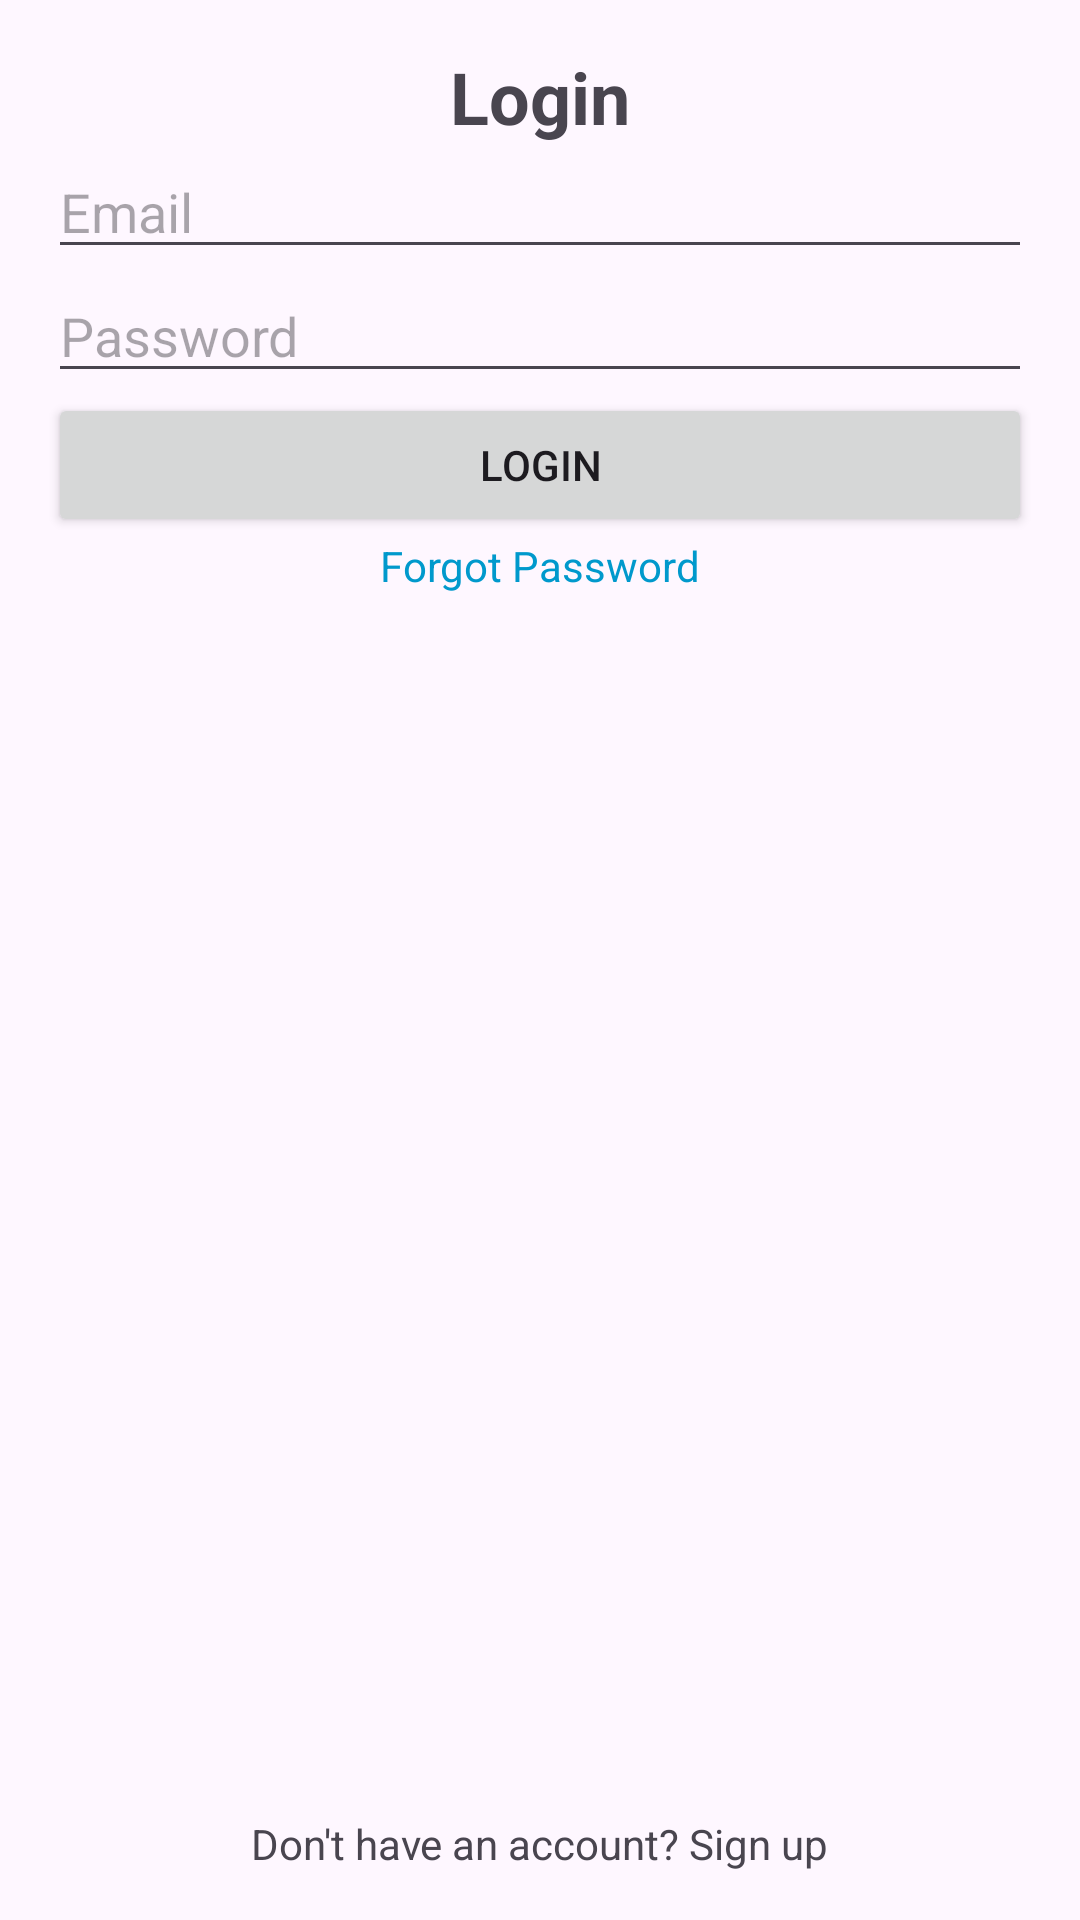

Produce the Android XML layout that renders to this screen, including the resource entries it uses.
<!-- AndroidManifest.xml: application theme Theme.Turfdev -->
<!-- res/layout/fragment_login.xml -->
<?xml version="1.0" encoding="utf-8"?>
<androidx.constraintlayout.widget.ConstraintLayout xmlns:android="http://schemas.android.com/apk/res/android"
    xmlns:app="http://schemas.android.com/apk/res-auto"
    android:layout_width="match_parent"
    android:layout_height="match_parent"
    android:padding="16dp">

    <TextView
        android:id="@+id/login_title"
        android:layout_width="wrap_content"
        android:layout_height="wrap_content"
        android:text="@string/login"
        android:textSize="24sp"
        android:textStyle="bold"
        app:layout_constraintTop_toTopOf="parent"
        app:layout_constraintStart_toStartOf="parent"
        app:layout_constraintEnd_toEndOf="parent"
        />

    <EditText
        android:id="@+id/email_input"
        android:layout_width="0dp"
        android:layout_height="wrap_content"
        android:hint="@string/email"
        android:inputType="textEmailAddress"
        app:layout_constraintTop_toBottomOf="@id/login_title"
        app:layout_constraintStart_toStartOf="parent"
        app:layout_constraintEnd_toEndOf="parent"
        />

    <EditText
        android:id="@+id/password_input"
        android:layout_width="0dp"
        android:layout_height="wrap_content"
        android:hint="@string/password"
        android:inputType="textPassword"
        app:layout_constraintTop_toBottomOf="@id/email_input"
        app:layout_constraintStart_toStartOf="parent"
        app:layout_constraintEnd_toEndOf="parent"
        />

    <Button
        android:id="@+id/login_button"
        android:layout_width="0dp"
        android:layout_height="wrap_content"
        android:text="@string/login"
        app:layout_constraintTop_toBottomOf="@id/password_input"
        app:layout_constraintStart_toStartOf="parent"
        app:layout_constraintEnd_toEndOf="parent"
        />

    <TextView
        android:id="@+id/forgot_password"
        android:layout_width="wrap_content"
        android:layout_height="wrap_content"
        android:text="@string/forgot_password"
        android:textColor="@android:color/holo_blue_dark"
        app:layout_constraintTop_toBottomOf="@id/login_button"
        app:layout_constraintStart_toStartOf="parent"
        app:layout_constraintEnd_toEndOf="parent"
        />

    <TextView
        android:id="@+id/signup_prompt"
        android:layout_width="wrap_content"
        android:layout_height="wrap_content"
        android:text="@string/no_account_sign_up"
        app:layout_constraintBottom_toBottomOf="parent"
        app:layout_constraintStart_toStartOf="parent"
        app:layout_constraintEnd_toEndOf="parent"
        />

</androidx.constraintlayout.widget.ConstraintLayout>
<!-- resources referenced by this layout -->
<resources>
  <string name="email">Email</string>
  <string name="forgot_password">Forgot Password</string>
  <string name="login">Login</string>
  <string name="no_account_sign_up">Don\'t have an account? Sign up</string>
  <string name="password">Password</string>
  <style name="Theme.Turfdev" parent="Base.Theme.Turfdev" />
  <style name="Base.Theme.Turfdev" parent="Theme.Material3.DayNight.NoActionBar">
          
          
      </style>
</resources>
